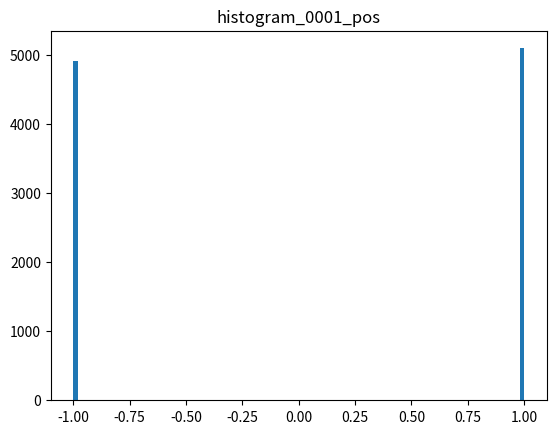
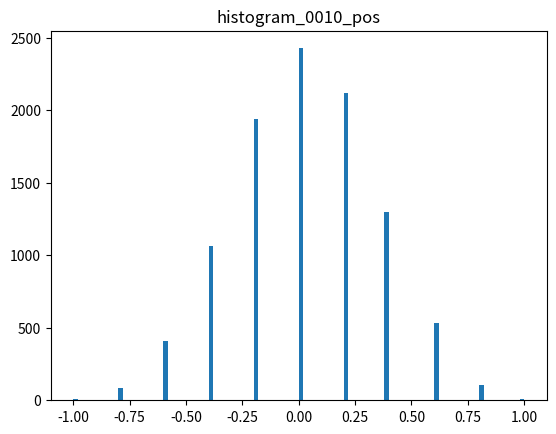
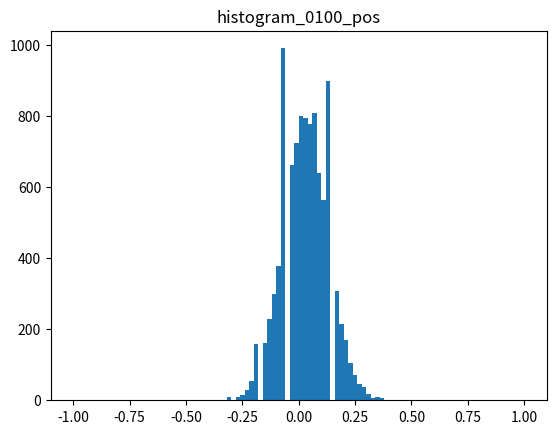
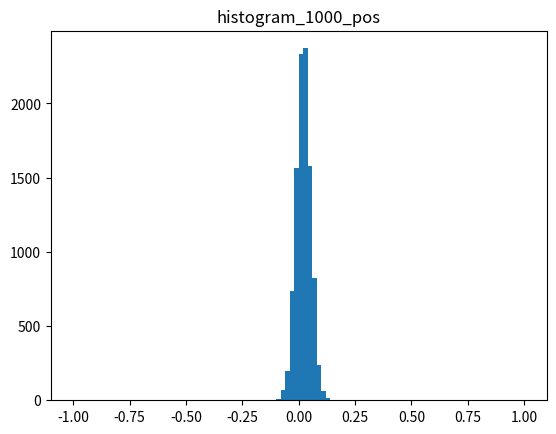

Generate these figures, in order, with matplotlib:
import matplotlib.pyplot as plt
from statistics import mean, stdev
import numpy as np


class Investiment:
    
    def __init__(self, positions, num_trials):
        self.positions = positions
        #For each position, set a value to represents the size of each investment
        self.position_value = 1000 / positions
        self.num_trials = num_trials
    
    
    def outcome(investment):
        #Use NumPy's random number generating capability to simulate the outcome of one day of investment:
        cumu_ret = np.zeros(investment.num_trials)
        #Repeat num_trials times
        for trial in range(investment.num_trials):
            ret = 0
            for j in range(investment.positions):
                if np.random.uniform(0,1) <= 0.51:
                    ret += investment.position_value*2
                cumu_ret[trial] = ret
        return (cumu_ret/ 1000.0) - 1.0
    
    def invest(positions, num_trials):
        file = open('results.txt', 'w')
        for position in positions:
            #For each position, plot of the result of the trials in a histogram with X axis from -1.0 to +1.0, and Y axis as the number of trials with that result.
            investiment = Investiment(position, num_trials)
            daily_ret = investiment.outcome()
            
            fig = plt.figure()
            plt.hist(daily_ret, 100, range=[-1, 1])
            plt.title("histogram_" + str(position).rjust(4,'0') + "_pos")
            fig.savefig("histogram_" + str(position).rjust(4,'0') + '_pos.pdf')
            file.write("for position " + str(position) + " :" + "\r\n")
            file.write(" the mean or expected value of the daily return is: " + str(mean(daily_ret)) + "\r\n")
            file.write(" the standard deviation of the daily return is: " + str(stdev(daily_ret)) + "\r\n")
            file.flush()
        plt.show()
        plt.close('all')
        file.close()


if __name__ == "__main__":
    
    positions = [1, 10, 100, 1000]
    num_trials = 10000
    Investiment.invest(positions, num_trials)
